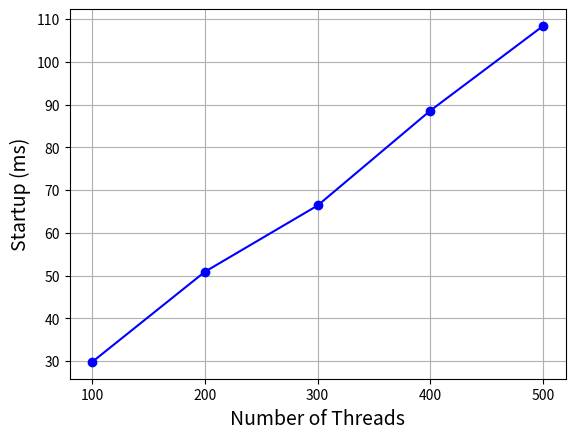

The script that saved this image:
import matplotlib.pyplot as plt
import numpy as np
plt.ion()
fig = plt.figure()
ax = fig.add_subplot(111)
time = np.array([29.8, 50.9, 66.4, 88.6, 108.4])
ax.plot([100, 200, 300, 400, 500], time, "bo-")
ax.set_xticks(ticks=[100, 200, 300, 400, 500])
# ax.set_yticks(ticks=[0, 0.5, 1, 1.5])
plt.xlabel("Number of Threads", fontsize=14)
plt.ylabel("Startup (ms)", fontsize=14)
plt.grid(True)
plt.show()
